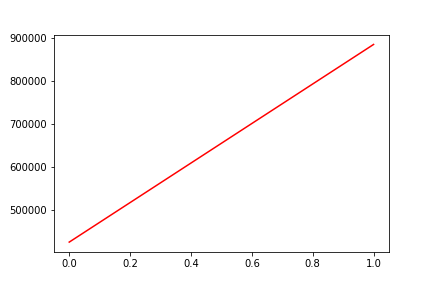

The table this chart was drawn from, first rows:
, date, assets
0, 0, 424287
1, 20190606, 885189
